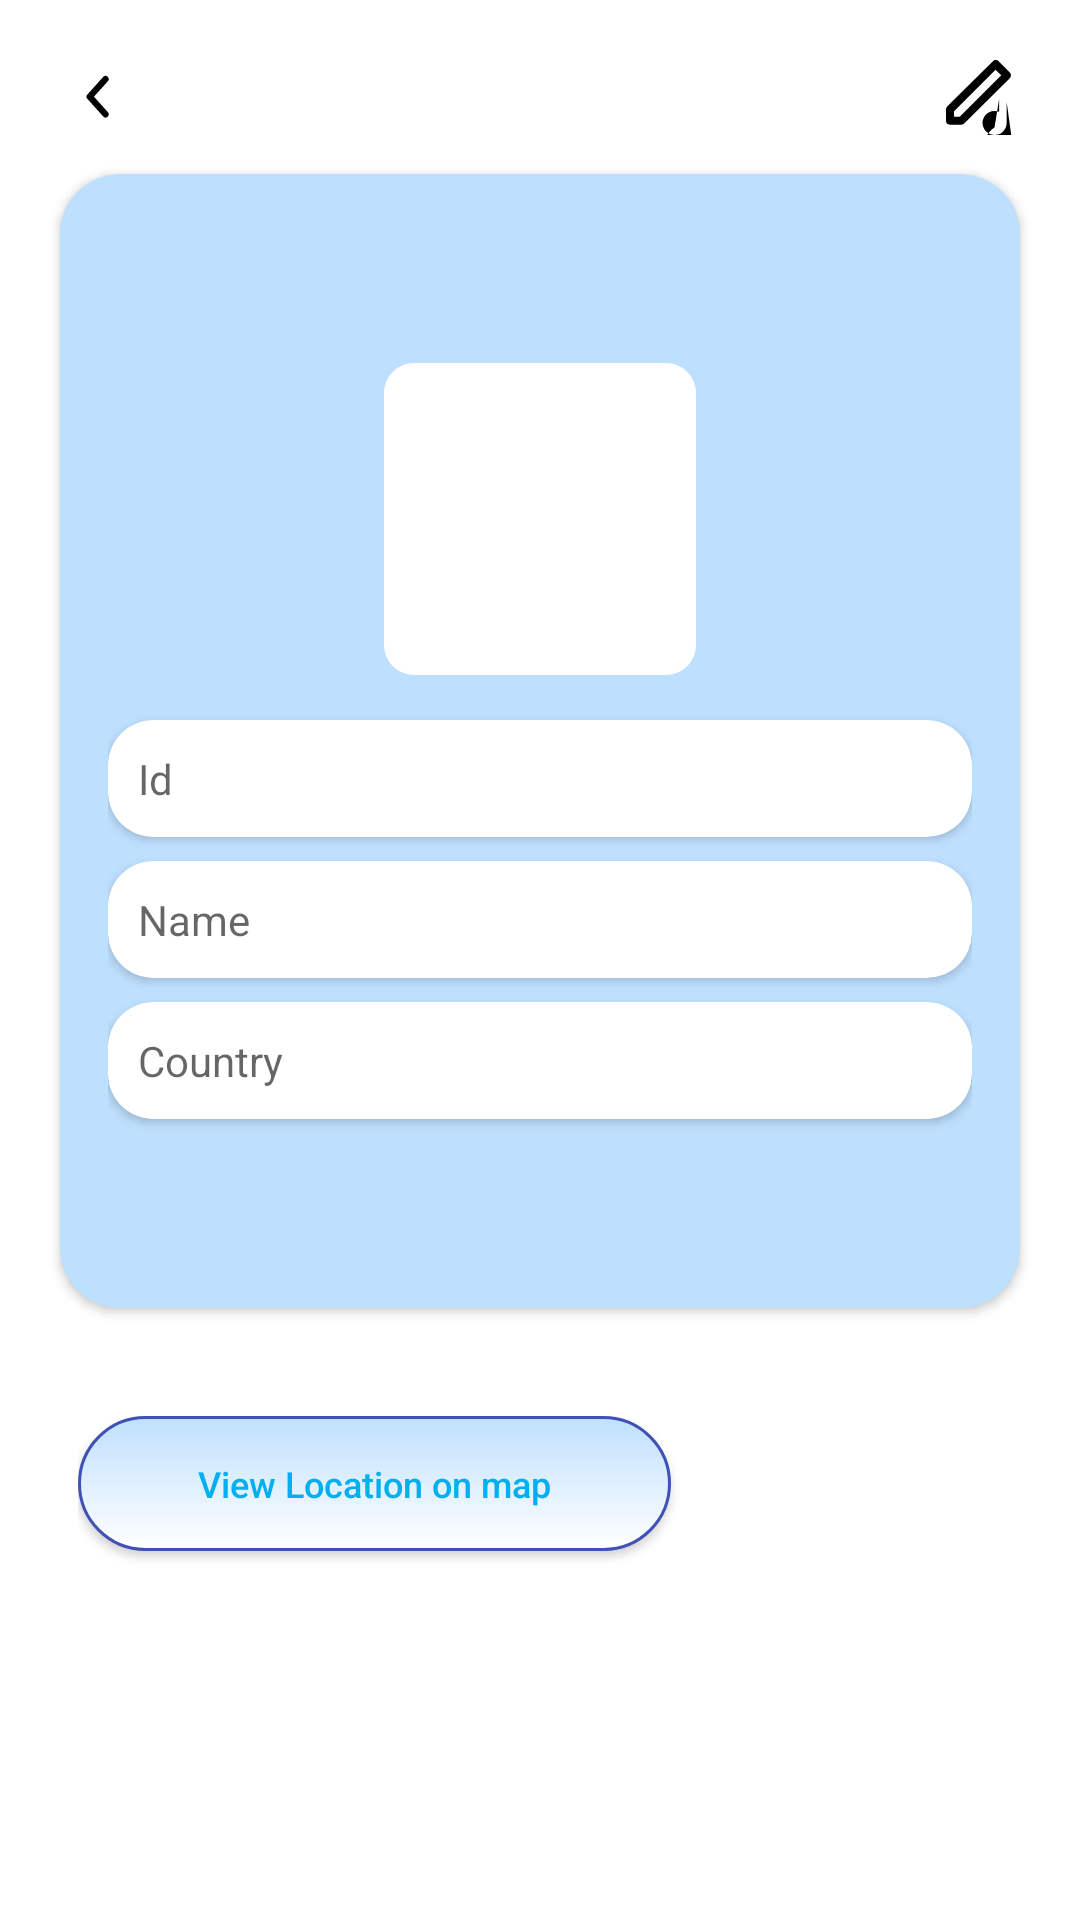

Layout XML and referenced resources for this Android screen:
<!-- AndroidManifest.xml: application theme AppTheme -->
<!-- res/layout/fragment_pupildetail.xml -->
<?xml version="1.0" encoding="utf-8"?>
<LinearLayout xmlns:android="http://schemas.android.com/apk/res/android"
    xmlns:app="http://schemas.android.com/apk/res-auto"
    xmlns:tools="http://schemas.android.com/tools"
    android:layout_width="match_parent"
    android:layout_height="match_parent"
    android:padding="@dimen/margin_ten"
    android:background="@color/white"
    android:orientation="vertical">

    <androidx.constraintlayout.widget.ConstraintLayout
        android:layout_width="match_parent"
        android:layout_height="wrap_content"
        android:orientation="horizontal">

        <ImageView
            android:id="@+id/back_button"
            android:layout_width="35dp"
            android:layout_height="35dp"
            android:layout_marginStart="@dimen/dimen_5"
            android:layout_marginTop="@dimen/dimen_5"
            android:clickable="true"
            android:contentDescription="@string/back_button"
            android:focusable="true"
            android:padding="10dp"
            android:paddingStart="2dp"
            android:paddingEnd="5dp"
            android:src="@drawable/ic_back_black"
            app:layout_constraintStart_toStartOf="parent"
            app:layout_constraintTop_toTopOf="parent" />

        <ImageView
            android:id="@+id/pupil_edit"
            android:layout_width="35dp"
            android:layout_height="35dp"
            android:layout_marginTop="@dimen/dimen_5"
            android:layout_marginEnd="@dimen/dimen_5"
            android:clickable="true"
            android:contentDescription="@string/edit_pupil"
            android:focusable="true"
            android:padding="5dp"
            android:paddingStart="2dp"
            android:paddingEnd="5dp"
            android:src="@drawable/edit_pupil_ic"
            app:layout_constraintEnd_toEndOf="parent"
            app:layout_constraintTop_toTopOf="parent" />

    </androidx.constraintlayout.widget.ConstraintLayout>


    <androidx.cardview.widget.CardView
        android:id="@+id/addName"
        android:layout_width="match_parent"
        android:layout_height="wrap_content"
        android:layout_marginStart="@dimen/margin_ten"
        android:layout_marginTop="@dimen/default_margin"
        android:layout_marginEnd="@dimen/margin_ten"
        android:layout_marginBottom="@dimen/margin_ten"
        android:layout_weight="1"
        app:cardBackgroundColor="@color/light_blue_color"
        app:cardCornerRadius="@dimen/margin_twenty"
        app:cardElevation="2dp"
        app:layout_constraintEnd_toEndOf="parent"
        app:layout_constraintStart_toStartOf="parent"
        app:layout_constraintTop_toBottomOf="@+id/addImage">

        <LinearLayout
            android:layout_width="match_parent"
            android:layout_height="match_parent"
            android:gravity="center"
            android:orientation="vertical"
            android:padding="@dimen/activity_horizontal_margin">

            <RelativeLayout
                android:id="@+id/artQueueParent"
                android:layout_width="wrap_content"
                android:layout_height="wrap_content"
                android:background="@drawable/oval_marker"
                android:padding="2dp"
                app:layout_constraintEnd_toEndOf="parent"
                app:layout_constraintStart_toStartOf="parent"
                app:layout_constraintTop_toTopOf="parent">

                <com.google.android.material.imageview.ShapeableImageView
                    android:id="@+id/pupil_image"
                    android:layout_width="100dp"
                    android:layout_height="100dp"
                    android:contentDescription="@string/pupil_image"
                    android:scaleType="fitXY"
                    app:layout_constraintEnd_toEndOf="parent"
                    app:layout_constraintStart_toStartOf="parent"
                    app:layout_constraintTop_toTopOf="parent"
                    app:shapeAppearanceOverlay="@style/RoundedImageView" />
            </RelativeLayout>

            <androidx.cardview.widget.CardView
                android:layout_width="match_parent"
                android:layout_height="wrap_content"
                android:layout_marginTop="@dimen/margin_fifteen"
                app:cardBackgroundColor="@color/white"
                app:cardCornerRadius="@dimen/margin_fifteen"
                app:cardElevation="2dp">

                <LinearLayout
                    android:layout_width="match_parent"
                    android:layout_height="wrap_content"
                    android:layout_margin="@dimen/margin_ten"
                    android:orientation="horizontal">

                    <TextView
                        style="@style/TextDetail"
                        android:layout_width="0dp"
                        android:layout_height="wrap_content"
                        android:layout_weight="1"
                        android:text="@string/pupil_detail_id"
                        android:textSize="@dimen/text_size_normal" />

                    <TextView
                        android:id="@+id/pupil_id"
                        style="@style/TextDetail"
                        android:layout_width="0dp"
                        android:layout_height="wrap_content"
                        android:layout_weight="3"
                        android:textSize="@dimen/text_size_normal"
                        tools:text="123" />

                </LinearLayout>
            </androidx.cardview.widget.CardView>


            <androidx.cardview.widget.CardView
                android:layout_width="match_parent"
                android:layout_height="wrap_content"
                android:layout_marginTop="@dimen/default_margin"
                app:cardBackgroundColor="@color/white"
                app:cardCornerRadius="@dimen/margin_fifteen"
                app:cardElevation="2dp">

                <LinearLayout
                    android:layout_width="match_parent"
                    android:layout_height="wrap_content"
                    android:layout_margin="@dimen/margin_ten"
                    android:orientation="horizontal">

                    <TextView
                        style="@style/TextDetail"
                        android:layout_width="0dp"
                        android:layout_height="wrap_content"
                        android:layout_weight="1"
                        android:text="@string/pupil_detail_name"
                        android:textSize="@dimen/text_size_normal" />

                    <TextView
                        android:id="@+id/pupil_name"
                        style="@style/TextDetail"
                        android:layout_width="0dp"
                        android:layout_height="wrap_content"
                        android:layout_weight="3"
                        android:textSize="@dimen/text_size_normal"
                        tools:text="Abigayle Quigley" />

                </LinearLayout>
            </androidx.cardview.widget.CardView>


            <androidx.cardview.widget.CardView
                android:layout_width="match_parent"
                android:layout_height="wrap_content"
                android:layout_marginTop="@dimen/default_margin"
                app:cardBackgroundColor="@color/white"
                app:cardCornerRadius="@dimen/margin_fifteen"
                app:cardElevation="2dp">

                <LinearLayout
                    android:layout_width="match_parent"
                    android:layout_height="wrap_content"
                    android:layout_margin="@dimen/margin_ten"
                    android:orientation="horizontal">

                    <TextView
                        style="@style/TextDetail"
                        android:layout_width="0dp"
                        android:layout_height="wrap_content"
                        android:layout_weight="1"
                        android:text="@string/pupil_detail_country"
                        android:textSize="@dimen/text_size_normal" />

                    <TextView
                        android:id="@+id/country"
                        style="@style/TextDetail"
                        android:layout_width="0dp"
                        android:layout_height="wrap_content"
                        android:layout_weight="3"
                        android:textSize="@dimen/text_size_normal"
                        tools:text="India" />

                </LinearLayout>
            </androidx.cardview.widget.CardView>


        </LinearLayout>
    </androidx.cardview.widget.CardView>


    <RelativeLayout
        android:layout_width="match_parent"
        android:layout_height="80dp"
        android:layout_marginTop="10dp"
        android:layout_weight="1"
        android:padding="@dimen/activity_horizontal_margin">

        <androidx.appcompat.widget.AppCompatButton
            android:id="@+id/locate"
            android:layout_width="wrap_content"
            android:layout_height="45dp"
            android:layout_marginEnd="5dp"
            android:layout_marginBottom="15dp"
            android:background="@drawable/green_stripe_rounded_button"
            android:paddingStart="@dimen/margin_forty"
            android:paddingEnd="@dimen/margin_forty"
            android:text="@string/view_location"
            android:textAllCaps="false"
            android:textColor="@color/peach_color_text"
            android:textSize="@dimen/small_text_size"
            android:visibility="visible" />

    </RelativeLayout>

</LinearLayout>
<!-- resources referenced by this layout -->
<resources>
  <color name="light_blue_color">#BEE0FF</color>
  <color name="peach_color_text">#00AFF0</color>
  <color name="white" tools:override="true">#FFFFFFFF</color>
  <dimen name="activity_horizontal_margin">16dp</dimen>
  <dimen name="default_margin">8dp</dimen>
  <dimen name="dimen_5">5dp</dimen>
  <dimen name="margin_fifteen">15dp</dimen>
  <dimen name="margin_forty">40dp</dimen>
  <dimen name="margin_ten">10dp</dimen>
  <dimen name="margin_twenty">20dp</dimen>
  <dimen name="small_text_size">12sp</dimen>
  <dimen name="text_size_normal">14sp</dimen>
  <!-- drawable edit_pupil_ic (drawable) -->
  <vector xmlns:android="http://schemas.android.com/apk/res/android"
      android:width="13.37dp"
      android:height="13.802dp"
      android:viewportWidth="13.37"
      android:viewportHeight="13.802">
    <path
        android:pathData="M11.899,2.823a0.737,0.737 0,0 0,-0.214 -0.523l-2.05,-2.086a0.737,0.737 0,0 0,-1.04 0l-8.383,8.346a0.737,0.737 0,0 0,-0.214 0.523v2.079a0.737,0.737 0,0 0,0.737 0.737h2.086a0.737,0.737 0,0 0,0.516 -0.214l8.346,-8.338A0.737,0.737 0,0 0,11.899 2.823ZM2.514,10.423h-1.04v-1l7.6,-7.638 1.047,1.04ZM9.732,7.164v2.374a2.212,2.212 0,1 0,1.379 2.094L11.111,7.741l1.71,12.369a0.737,0.737 0,1 1,0.737 -0.737A0.737,0.737 0,0 1,8.898 12.371Z"
        android:fillColor="#000"/>
  </vector>
  <!-- drawable ic_back_black (drawable) -->
  <vector xmlns:android="http://schemas.android.com/apk/res/android"
      android:width="8dp"
      android:height="14dp"
      android:viewportWidth="8"
      android:viewportHeight="14">
    <path
        android:pathData="M6.5622,1.2764L1.5,6.7467L6.5622,12.2175"
        android:strokeLineJoin="round"
        android:strokeWidth="2"
        android:fillColor="#00000000"
        android:strokeColor="#000000"
        android:strokeLineCap="round"/>
  </vector>
  <!-- drawable oval_marker (drawable) -->
  <?xml version="1.0" encoding="utf-8"?>
  <selector xmlns:android="http://schemas.android.com/apk/res/android">
  
      <item>
          <shape android:padding="5dp" android:shape="rectangle">
              <gradient android:startColor="@color/white"
                  android:endColor="@color/white"
                  android:angle="-90"/>
              <corners android:radius="10dp"/>
          </shape>
      </item>
  
  </selector>
  <string name="back_button">Back button</string>
  <string name="edit_pupil">Edit pupil</string>
  <string name="pupil_detail_country">Country</string>
  <string name="pupil_detail_id">Id</string>
  <string name="pupil_detail_name">Name</string>
  <string name="pupil_image">Pupil Image</string>
  <string name="view_location">View Location on map</string>
  <style name="RoundedImageView" parent="">
          <item name="cornerFamily">rounded</item>
          <item name="cornerSize">10dp</item>
      </style>
  <style name="TextDetail" parent="TextAppearance.AppCompat.Medium">
  
      </style>
  <style name="AppTheme" parent="Theme.AppCompat.Light.DarkActionBar">
          
          <item name="colorPrimary">@color/colorPrimary</item>
          <item name="colorPrimaryDark">@color/colorPrimaryDark</item>
          <item name="colorAccent">@color/colorAccent</item>
      </style>
  <color name="colorPrimary">#3F51B5</color>
  <color name="colorPrimaryDark">#303F9F</color>
  <color name="colorAccent">#FF4081</color>
</resources>
